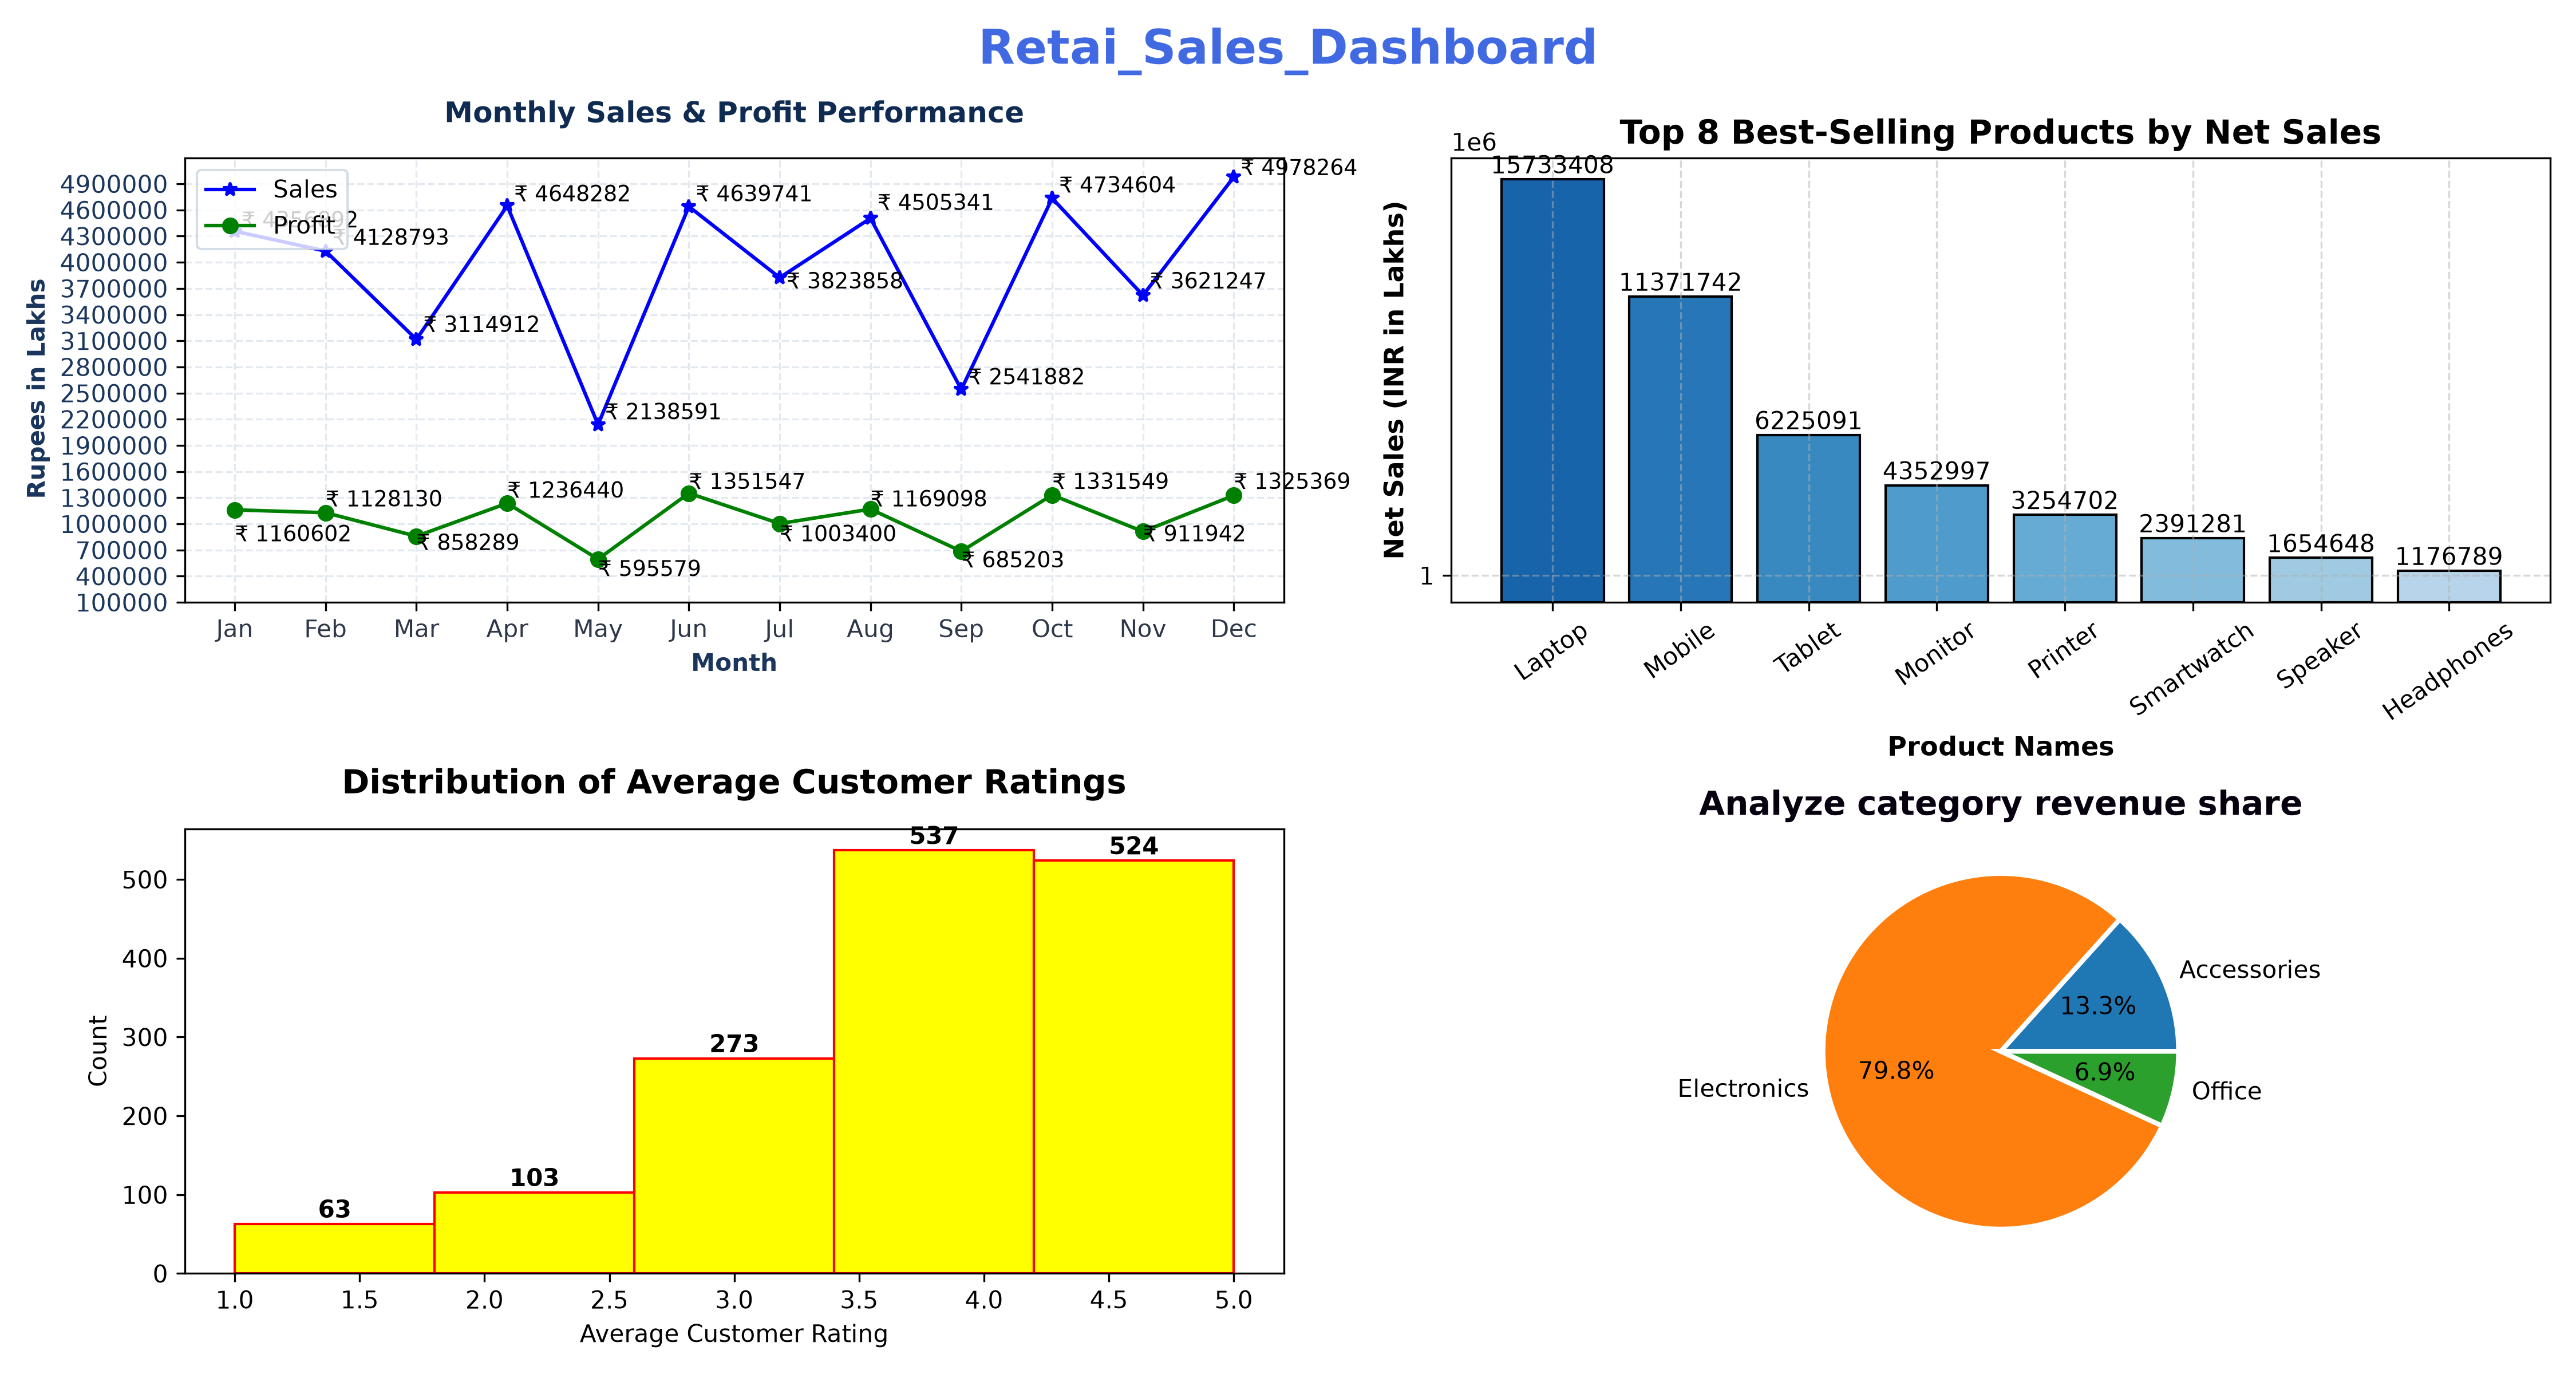

Generate this figure with Python:
import pandas as pd 
import numpy as np 
import matplotlib.pyplot as plt
import matplotlib.ticker as ticker

df=pd.read_excel("retail_sales_matplotlib_minor_project.xlsx")


# # # # Data inspection -Display shape, columns, data types, first 10 rows, summary statistics, missing values, 
# # # # and duplicate Order_ID count. Clean missing or duplicate records if found.
print("========================================================")
print("----------------------Data inspection--------------------- ")
print("========================================================")
print(df.shape)
print(df.columns.tolist())
print(df.info())
print(df.head(10))
print(df.describe())
print(df.isna().sum())
print(df.duplicated("Order_ID").sum())
print("========================================================")

# # # #Q2 — Feature engineering - 
# # # # Prepare useful analysis columns
# # # #   Convert Order_Date to datetime if needed. Create Profit_Margin_Pct = Profit_INR / Net_Sales_INR * 100, 
# # # #   handling zero denominators safely. Create Month_Number to preserve calendar order.
Short_months = {
    "Jan": 1,
    "Feb": 2,
    "Mar": 3,
    "Apr": 4,
    "May": 5,
    "Jun": 6,
    "Jul": 7,
    "Aug": 8,
    "Sep": 9,
    "Oct": 10,
    "Nov": 11,
    "Dec": 12,
}
print("=================================================")
print("----------------Feature engineering ---------------")
print("=================================================")



Profit_Margin_percentage=df["Profit_INR"]/df["Net_Sales_INR"]*100.
print("Profit_Margin_percentage  =  ",Profit_Margin_percentage)

df["Month_Number"] = pd.to_datetime(df["Month"], format="%b").dt.month
print(df["Month_Number"])
print("=================================================")


# # # Q3 — KPI summary
# # # Calculate business KPIs
# # #  Calculate total Net Sales, total Profit, total Orders, total Units, average Order Value, 
# # # average Customer Rating, and Return Rate. Show a neat Pandas summary.
print("=================================================")
print("----------------KPI summary----------------------")
print("=================================================")

Total_Net_sales =df["Net_Sales_INR"].sum()
print("Total_Net_sales  =  ",Total_Net_sales)

Total_profit = df["Profit_INR"].sum()
print("Total_profit  =  ",Total_profit)

Total_orders=df["Order_ID"].nunique()
print("Total_orders  =  ",Total_orders)

total_Units=df["Units"].sum()
print("total_Units  =  ",total_Units)

average_order=df["Units"].mean()
print("average_order  =  ",average_order)

Average_customer_rating=df["Customer_Rating"].mean()
print(" Average_customer_rating  =  ",Average_customer_rating)

Total_return=df["Returned"].count()
print("Total_return  =  ",Total_return)

Return_Rate=(Total_return)/(Total_orders)*100
print("Return_Rate  =  ",Return_Rate)

print("=================================================")

# # Q4 — Monthly trend
# # Analyze monthly sales and profit
# # Group by month and calculate Net_Sales_INR and Profit_INR totals. Plot sales and profit
# # as two lines in one chart or separate subplots. Add title, labels, markers, colors, grid, and legend.

month_names = ["Jan", "Feb", "Mar", "Apr", "May", "Jun", "Jul", "Aug", "Sep", "Oct", "Nov", "Dec"]
Total = ["2L", "7L", "12L", "17L", "22L", "27L", "32L", "37L", "42L", "47L","50L"]


Sales_inr=df.groupby("Month_Number")["Net_Sales_INR"].sum()



Profit_inr=df.groupby("Month_Number")["Profit_INR"].sum()
print(Profit_inr)
plt.figure(figsize=(10,6))
plt.plot(Sales_inr.index,Sales_inr.values,marker="*",color="Blue",label="Sales")
plt.xticks(range(1,13),labels=month_names,weight=12,color="#2D3748",fontsize=10)

plt.text(1,4400000," ₹ 4356892",fontsize=9)
plt.text(2,4200000," ₹ 4128793",fontsize=9)
plt.text(3,3200000," ₹ 3114912",fontsize=9)
plt.text(4,4700000," ₹ 4648282",fontsize=9)
plt.text(5,2200000," ₹ 2138591",fontsize=9)
plt.text(6,4700000," ₹ 4639741",fontsize=9)
plt.text(7,3700000," ₹ 3823858",fontsize=9)
plt.text(8,4600000," ₹ 4505341",fontsize=9)
plt.text(9,2600000," ₹ 2541882",fontsize=9)
plt.text(10,4800000," ₹ 4734604",fontsize=9)
plt.text(11,3700000," ₹ 3621247",fontsize=9)
plt.text(12,5000000," ₹ 4978264",fontsize=9)

plt.plot(Sales_inr.index,Profit_inr.values,marker="o",color="Green",label="Profit")

plt.text(1 ,800000 ,"₹ 1160602",fontsize=9)
plt.text(2 ,1200000,"₹ 1128130",fontsize=9)
plt.text(3,700000,"₹ 858289",fontsize=9)
plt.text(4,1300000,"₹ 1236440",fontsize=9)
plt.text(5,400000,"₹ 595579",fontsize=9)
plt.text(6,1400000,"₹ 1351547",fontsize=9)
plt.text(7,800000,"₹ 1003400",fontsize=9)
plt.text(8,1200000,"₹ 1169098",fontsize=9)
plt.text(9,500000,"₹ 685203",fontsize=9)
plt.text(10,1400000,"₹ 1331549",fontsize=9)
plt.text(11,800000,"₹ 911942",fontsize=9)
plt.text(12,1400000,"₹ 1325369",fontsize=9)


plt.yticks(range(100000,5100000,300000),color="#1A365D")
plt.xlabel("Month",color="#1A365D",weight="bold")
plt.ylabel("Rupees in Lakhs  ",color="#1A365D",weight="bold")
plt.title("Monthly Sales & Profit Performance", color="#0F2B52", fontweight="bold", pad=15)
plt.grid(True, linestyle="--", alpha=0.5, color="#CBD5E0")
plt.legend(facecolor="#FFFFFF", edgecolor="#CBD5E0", loc="upper left")
plt.ticklabel_format(style="plain",axis="y")
plt.savefig("Monthly_trend.png")
plt.show()

# # #Q5 — Product analysis
# #Find best-selling products
# #Group by Product and calculate total net sales, profit, units sold, and average rating. Sort by net sales descending. 
# # Plot top 8 products in a bar chart. Use plt.text() to show values above bars.

b = df.groupby("Product").agg({
    "Net_Sales_INR": "sum",
    "Profit_INR": "sum",
    "Units": "sum",
    "Customer_Rating": "mean"
})


top_8 = b.sort_values("Net_Sales_INR", ascending=False).head(8)
print(top_8)


colors = plt.cm.Blues(np.linspace(0.8, 0.3, len(top_8)))


plt.figure(figsize=(10, 8))
bars = plt.bar(top_8.index, top_8["Net_Sales_INR"], color=colors, edgecolor="black")
plt.bar_label(bars, fmt="%.0f")

plt.title("Top 8 Best-Selling Products by Net Sales", fontsize=14, fontweight="bold")
plt.xticks(rotation=35, fontsize=10)
plt.xlabel("Product Names", fontsize=11, weight="bold")
plt.ylabel("Net Sales (INR in Lakhs)", fontsize=11, weight="bold")

plt.yticks(range(1000000, 1700000, 1500000))
plt.grid(True, linestyle="--", alpha=0.5)
plt.savefig("Product_analysis.png")
plt.show()

# Q6 — City performance
# Compare city performance
# Group by City and calculate net sales, profit, order count, and average rating. 
# Sort cities by net sales. Create a horizontal bar chart and set suitable axis limits and ticks.


Calculated_net_sales=df.groupby("City")["Net_Sales_INR"].sum()
calculated_Profit=df.groupby("City")["Profit_INR"].sum()
Calculated_Order_count=df.groupby("City")["Order_ID"].count()
calculated_Rating=df.groupby("City")["Customer_Rating"].mean()
sorted_city=Calculated_net_sales.sort_values(ascending=True)
plt.figure(figsize=(10,6))
a=plt.barh(sorted_city.index,sorted_city.values,color="#8A810D")
plt.bar_label(a,fmt="%.0f")
plt.title(" Comparing city performance",color="#140664",fontsize=14,weight="bold")
plt.ylabel("City",color="#020001",fontsize=14)
plt.xlabel("Net_Sales_inr",color="#0C0109",fontsize=11,weight="bold")
plt.xticks(range(1000000,8000000,1000000))
plt.ticklabel_format(style="plain",axis="x")
plt.savefig("City_Performance.png")
plt.show()


# # Q7 — Category contribution
# # Analyze category revenue share
# # Calculate each Category's share of total Net Sales. Create a pie chart with labels
#  autopct='%1.1f%%', distinct colors, and startangle=90. 
# Change individual category label colors using the texts returned by plt.pie().

Category_type=df.groupby("Category")["Net_Sales_INR"].sum()

plt.pie(Category_type.values,labels=Category_type.index,autopct="%1.1f%%", wedgeprops={'edgecolor': 'white', 'linewidth': 2})
plt.title("Analyze category revenue share",color="#07000FFF",fontsize=14,weight="bold")
plt.grid()

plt.suptitle("Retail Sales Dashboard",fontsize=20,color="royalblue",fontweight="bold")
plt.tight_layout()
plt.savefig("Category_Contribution.png")
plt.show()

# # Q8 — Sales channel analysis
# # Compare sales channels
# # Compare total net sales and order counts across Sales_Channel. Identify the best channel using Pandas.
# # Plot a bar chart with title, labels, colors, grid, and legend.

compare_sales_channel=df.groupby("Sales_Channel")["Order_ID"].count()
print(compare_sales_channel)
comapre_net_sales=df.groupby("Sales_Channel")["Net_Sales_INR"].sum()
print(comapre_net_sales)

print(compare_sales_channel.idxmax())
print(comapre_net_sales.idxmax())
plt.figure(figsize=(14,6))
plt.subplot(1,2,1)
barss=plt.bar(compare_sales_channel.index,compare_sales_channel.values,label="Order Count",color="#3B82F6")
plt.bar_label(barss)
plt.title("Order Count by Sales Channel",color="#680C33",fontsize=17,weight="bold")
plt.xlabel("Sales Channel",color="#210457",fontsize=11)
plt.ylabel("Number of Orders",color="#2A0653",fontsize=11)
plt.legend()
plt.grid(axis="y")

plt.subplot(1,2,2)
bar=plt.bar(comapre_net_sales.index,comapre_net_sales.values,label="Net Sales",color="#10B981")
plt.bar_label(bar,fmt="%.0f")
plt.title("Net Sales by Sales Channel",color="#640D39", fontsize=17,)
plt.xlabel("Sales Channel", color="#1408B1",fontsize=11)
plt.ylabel("Net Sales (INR)", color="#220686",fontsize=11)
plt.ticklabel_format(style="plain", axis="y")
plt.suptitle("Compare sales channels",fontsize=20,weight="bold",color="#3D0358")
plt.tight_layout()
plt.savefig("Compare_sales_channels.png")
plt.show()
# # Q9 — Customer ratings
# Understand customer satisfaction
# Calculate rating counts and average rating by Product and by City. 
# Create a histogram of Customer_Rating using bins=5. Explain the overall rating distribution.

Calculate_rating_counts=df["Customer_Rating"].count()
calculate_average_rating=df.groupby(["City","Product"])["Customer_Rating"].mean()
print(calculate_average_rating)

counts, bins, patches=plt.hist(df["Customer_Rating"],bins=5,color="yellow",edgecolor="red")
plt.title("Distribution of Average Customer Ratings", fontsize=14, fontweight='bold', pad=15)
plt.xlabel("Average Customer Rating")
plt.ylabel("Count")
for patch in patches:
    height = patch.get_height() 
    if height > 0:              
      
        plt.text(patch.get_x() + patch.get_width()/2, height + 0.5, 
                 f'{int(height)}', ha='center', va='bottom', fontsize=10, fontweight='bold')
plt.savefig("Customer_satisfaction.png")
plt.show()


# # Q10 — Discount and profit
# # Investigate discounts
# # Group by Discount_Rate and calculate total net sales, total profit, and average profit margin. 
# # Identify the discount level with the highest total profit. Present findings using a bar chart.
# =====================================================================
# Q10 — Discount and Profit Analysis (Clean Labels + Text on Bars)
# =====================================================================

Discount_Rate_Calculation = df.groupby("Discount_Rate").agg({
    "Profit_INR": "sum",
    "Net_Sales_INR": "sum"
})

plt.figure(figsize=(8, 5))

bars = plt.bar(
    Discount_Rate_Calculation.index, 
    Discount_Rate_Calculation["Profit_INR"].values, 
    width=0.03, 
    color="skyblue", 
    edgecolor="black"
)


plt.ticklabel_format(style='plain', axis='y')


for bar in bars:
    height = bar.get_height()
   
    plt.text(
        bar.get_x() + bar.get_width() / 2, 
        height + 50000, 
        f'₹{height/1e5:.1f}L', 
        ha='center', 
        va='bottom', 
        fontsize=9, 
        fontweight='bold'
    )


plt.title("Total Profit by Discount Rate", fontsize=14, fontweight='bold', pad=15)
plt.xlabel("Discount Rate", fontsize=12, fontweight='bold')
plt.ylabel("Total Profit (INR)", fontsize=12, fontweight='bold')
plt.grid(axis='y', linestyle='--', alpha=0.5)

plt.tight_layout()
plt.savefig("Investigate_discounts.png")
plt.show()
# # Q11 — Returns analysis
# # Study returned orders
# # Compare returned vs non-returned orders. Calculate order counts and net sales by Returned status.
# # Calculate return rate by Product and identify products with the highest return rates.
# =====================================================================
# Q11 — Returns Analysis & Visualization
# =====================================================================
print("========================================================")
print("------------------ Q11: Returns Analysis -----------------")
print("========================================================")

Calculate_order = df.groupby("Returned")["Order_ID"].count()
Calculate_Net_sales = df.groupby("Returned")["Net_Sales_INR"].sum()
print("Order Counts by Return Status:\n", Calculate_order)
print("\nNet Sales by Return Status:\n", Calculate_Net_sales)


product_total = df.groupby("Product")["Order_ID"].count()
product_returns = df[df["Returned"] == "Yes"].groupby("Product")["Order_ID"].count()


returns_df = pd.DataFrame({"Total_Orders": product_total, "Returned_Orders": product_returns}).fillna(0)
returns_df["Return_Rate_Pct"] = (returns_df["Returned_Orders"] / returns_df["Total_Orders"]) * 100

print("\nProduct-wise Return Summary:\n", returns_df)

highest_return_prod = returns_df["Return_Rate_Pct"].idxmax()
print(f"\n★ Product with Highest Return Rate: {highest_return_prod} ({returns_df.loc[highest_return_prod, 'Return_Rate_Pct']:.2f}%)\n")

# =====================================================================
# Matplotlib Chart: Total Orders vs Returned Orders (With Text on Bars)
# =====================================================================
plt.figure(figsize=(11, 6))

x = np.arange(len(returns_df.index))
width = 0.35


bars1 = plt.bar(x - width/2, returns_df["Total_Orders"], width, color="royalblue", edgecolor="black", label="Total Orders")


bars2 = plt.bar(x + width/2, returns_df["Returned_Orders"], width, color="crimson", edgecolor="black", label="Returned Orders")

for bar in bars1:
    height = bar.get_height()
    plt.text(
        bar.get_x() + bar.get_width() / 2, 
        height + 2, 
        f'{int(height)}', 
        ha='center', 
        va='bottom', 
        fontsize=9, 
        fontweight='bold'
    )

for bar in bars2:
    height = bar.get_height()
    plt.text(
        bar.get_x() + bar.get_width() / 2, 
        height + 0.5, 
        f'{int(height)}', 
        ha='center', 
        va='bottom', 
        fontsize=9, 
        fontweight='bold',
        color='darkred'
    )

plt.title("Product-wise Comparison: Total Orders vs Returned Orders", fontsize=14, fontweight="bold", pad=15)
plt.xlabel("Product Name", fontsize=12, fontweight="bold")
plt.ylabel("Number of Orders", fontsize=12, fontweight="bold")
plt.xticks(x, returns_df.index, rotation=30, fontsize=10)
plt.yticks(fontsize=10)

plt.grid(axis="y", linestyle="--", alpha=0.5)
plt.legend(fontsize=11, loc="upper right")

plt.tight_layout()
plt.savefig("Return_Analysis.png")
plt.show()
# # # Q12 — Shipping analysis
# # # Analyze shipping performance
# # # Calculate average Shipping_Days by City and Sales_Channel. Identify the slowest 
# # # city and channel. Create a bar chart of average shipping days by city.

  
  
Average_shiping_days=df.groupby("City")["Shipping_Days"].mean()
print(Average_shiping_days,"Shiping_days ")

slowest_city_channels=df.groupby(["City","Sales_Channel"])["Shipping_Days"].mean()
print(slowest_city_channels)
slowest=slowest_city_channels.idxmin()
print(slowest)

c=plt.bar(Average_shiping_days.index,Average_shiping_days.values)
plt.bar_label(c,fmt="%.0f")
plt.xlabel("City",color="Black",fontsize=11,weight="bold")
plt.ylabel("Shipping  Days",color="Black",fontsize=11,weight="bold")
plt.title("Analyze shipping performance",color="black",weight="bold")

plt.savefig("Analyze_shipping_performance.png")
plt.show()


# # # Q13 — Relationship analysis
# # # Study units, sales, and ratings
# # # Create a scatter plot with Units on X-axis and Net_Sales_INR on Y-axis. Discuss the relationship.
# # # Calculate a Pandas correlation matrix for Units, Unit_Price_INR, Net_Sales_INR, Profit_INR, Customer_Rating, and Shipping_Days.

correlation_columns = [
    "Units", 
    "Unit_Price_INR", 
    "Net_Sales_INR", 
    "Profit_INR", 
    "Customer_Rating", 
    "Shipping_Days"
]

scat=df.groupby("Units")["Net_Sales_INR"].sum()
print(scat)
corr_matrix = df[correlation_columns].corr()
print(corr_matrix)
plt.scatter(scat.index,scat.values,color="red")
plt.xlabel("Units",color="Black",fontsize=11,weight="bold")
plt.ylabel("Net_Sales_INR",color="Black",fontsize=11,weight="bold")
plt.title("units_sales",color="black",weight="bold")
plt.text(1,13712156,"13712156",color="red")
plt.text(2,12775334,"12775334",color="red")
plt.text(3,10018790,"10018791",color="red")
plt.text(4,6663221,"6663222",color="red")
plt.text(5,4062908,"4062909",color="red")
plt.grid()
plt.savefig("units_sales.png")
plt.show()


# # # Q14 — Multi-chart dashboard
# # # Build a subplot dashboard
# # # Create one figure with 4 subplots (2 rows × 2 columns): (1) monthly net sales line plot, (2) top 8 products bar chart,
# # # (3) customer rating histogram, (4) category revenue-share pie chart. Give each subplot a title and suitable labels.
# # # Use figsize, plt.tight_layout(), and save as retail_dashboard.png with dpi=300.



# # Q4 — Monthly trend
# # Analyze monthly sales and profit
# # Group by month and calculate Net_Sales_INR and Profit_INR totals. Plot sales and profit
# # as two lines in one chart or separate subplots. Add title, labels, markers, colors, grid, and legend.

month_names = ["Jan", "Feb", "Mar", "Apr", "May", "Jun", "Jul", "Aug", "Sep", "Oct", "Nov", "Dec"]
Total = ["2L", "7L", "12L", "17L", "22L", "27L", "32L", "37L", "42L", "47L","50L"]


Sales_inr=df.groupby("Month_Number")["Net_Sales_INR"].sum()



Profit_inr=df.groupby("Month_Number")["Profit_INR"].sum()
print(Profit_inr)
plt.figure(figsize=(15,8))
plt.subplot(2,2,1)
plt.plot(Sales_inr.index,Sales_inr.values,marker="*",color="Blue",label="Sales")
plt.xticks(range(1,13),labels=month_names,weight=12,color="#2D3748",fontsize=10)

plt.text(1,4400000," ₹ 4356892",fontsize=9)
plt.text(2,4200000," ₹ 4128793",fontsize=9)
plt.text(3,3200000," ₹ 3114912",fontsize=9)
plt.text(4,4700000," ₹ 4648282",fontsize=9)
plt.text(5,2200000," ₹ 2138591",fontsize=9)
plt.text(6,4700000," ₹ 4639741",fontsize=9)
plt.text(7,3700000," ₹ 3823858",fontsize=9)
plt.text(8,4600000," ₹ 4505341",fontsize=9)
plt.text(9,2600000," ₹ 2541882",fontsize=9)
plt.text(10,4800000," ₹ 4734604",fontsize=9)
plt.text(11,3700000," ₹ 3621247",fontsize=9)
plt.text(12,5000000," ₹ 4978264",fontsize=9)

plt.plot(Sales_inr.index,Profit_inr.values,marker="o",color="Green",label="Profit")

plt.text(1 ,800000 ,"₹ 1160602",fontsize=9)
plt.text(2 ,1200000,"₹ 1128130",fontsize=9)
plt.text(3,700000,"₹ 858289",fontsize=9)
plt.text(4,1300000,"₹ 1236440",fontsize=9)
plt.text(5,400000,"₹ 595579",fontsize=9)
plt.text(6,1400000,"₹ 1351547",fontsize=9)
plt.text(7,800000,"₹ 1003400",fontsize=9)
plt.text(8,1200000,"₹ 1169098",fontsize=9)
plt.text(9,500000,"₹ 685203",fontsize=9)
plt.text(10,1400000,"₹ 1331549",fontsize=9)
plt.text(11,800000,"₹ 911942",fontsize=9)
plt.text(12,1400000,"₹ 1325369",fontsize=9)


plt.yticks(range(100000,5100000,300000),color="#1A365D")
plt.xlabel("Month",color="#1A365D",weight="bold")
plt.ylabel("Rupees in Lakhs  ",color="#1A365D",weight="bold")
plt.title("Monthly Sales & Profit Performance", color="#0F2B52", fontweight="bold", pad=15)
plt.grid(True, linestyle="--", alpha=0.5, color="#CBD5E0")
plt.legend(facecolor="#FFFFFF", edgecolor="#CBD5E0", loc="upper left")
plt.ticklabel_format(style="plain",axis="y")


# #Q5 — Product analysis
# #Find best-selling products
# #Group by Product and calculate total net sales, profit, units sold, and average rating. Sort by net sales descending. 
# # Plot top 8 products in a bar chart. Use plt.text() to show values above bars.
b = df.groupby("Product").agg({
    "Net_Sales_INR": "sum",
    "Profit_INR": "sum",
    "Units": "sum",
    "Customer_Rating": "mean"
})


top_8 = b.sort_values("Net_Sales_INR", ascending=False).head(8)
print(top_8)

plt.subplot(2,2,2)
colors = plt.cm.Blues(np.linspace(0.8, 0.3, len(top_8)))



bars = plt.bar(top_8.index, top_8["Net_Sales_INR"], color=colors, edgecolor="black")
plt.bar_label(bars, fmt="%.0f")

plt.title("Top 8 Best-Selling Products by Net Sales", fontsize=14, fontweight="bold")
plt.xticks(rotation=35, fontsize=10)
plt.xlabel("Product Names", fontsize=11, weight="bold")
plt.ylabel("Net Sales (INR in Lakhs)", fontsize=11, weight="bold")

plt.yticks(range(1000000, 1700000, 1500000))
plt.grid(True, linestyle="--", alpha=0.5)

# # Q9 — Customer ratings
# Understand customer satisfaction
# Calculate rating counts and average rating by Product and by City. 
# Create a histogram of Customer_Rating using bins=5. Explain the overall rating distribution.

Calculate_rating_counts=df["Customer_Rating"].count()
calculate_average_rating=df.groupby(["City","Product"])["Customer_Rating"].mean()
print(calculate_average_rating)

plt.subplot(2,2,3)
counts, bins, patches=plt.hist(df["Customer_Rating"],bins=5,color="yellow",edgecolor="red")
plt.title("Distribution of Average Customer Ratings", fontsize=14, fontweight='bold', pad=15)
plt.xlabel("Average Customer Rating")
plt.ylabel("Count")
for patch in patches:
    height = patch.get_height() 
    if height > 0:              
      
        plt.text(patch.get_x() + patch.get_width()/2, height + 0.5, 
                 f'{int(height)}', ha='center', va='bottom', fontsize=10, fontweight='bold')
plt.savefig("Understand_customer_satisfaction.png")



# Q7 — Category contribution
# Analyze category revenue share
# Calculate each Category's share of total Net Sales. Create a pie chart with labels
#  autopct='%1.1f%%', distinct colors, and startangle=90. 
# Change individual category label colors using the texts returned by plt.pie().

Category_type=df.groupby("Category")["Net_Sales_INR"].sum()
plt.subplot(2,2,4)
plt.pie(Category_type.values,labels=Category_type.index,autopct="%1.1f%%", wedgeprops={'edgecolor': 'white', 'linewidth': 2})
plt.title("Analyze category revenue share",color="#07000FFF",fontsize=14,weight="bold")
plt.grid()

plt.suptitle("Retail Sales Dashboard",fontsize=20,color="royalblue",fontweight="bold")
plt.tight_layout()
plt.suptitle("Retai_Sales_Dashboard",fontsize=20,color="royalblue",weight="bold")
plt.tight_layout()
plt.savefig("Retail_Sales_Dashboard.png",dpi=300)
plt.show()


# Q15 — Final conclusion
# Write business recommendations
# Write 5 evidence-based findings, including best product, best city, best sales channel, 
# return-rate concern, and one recommendation to improve sales or customer satisfaction.
